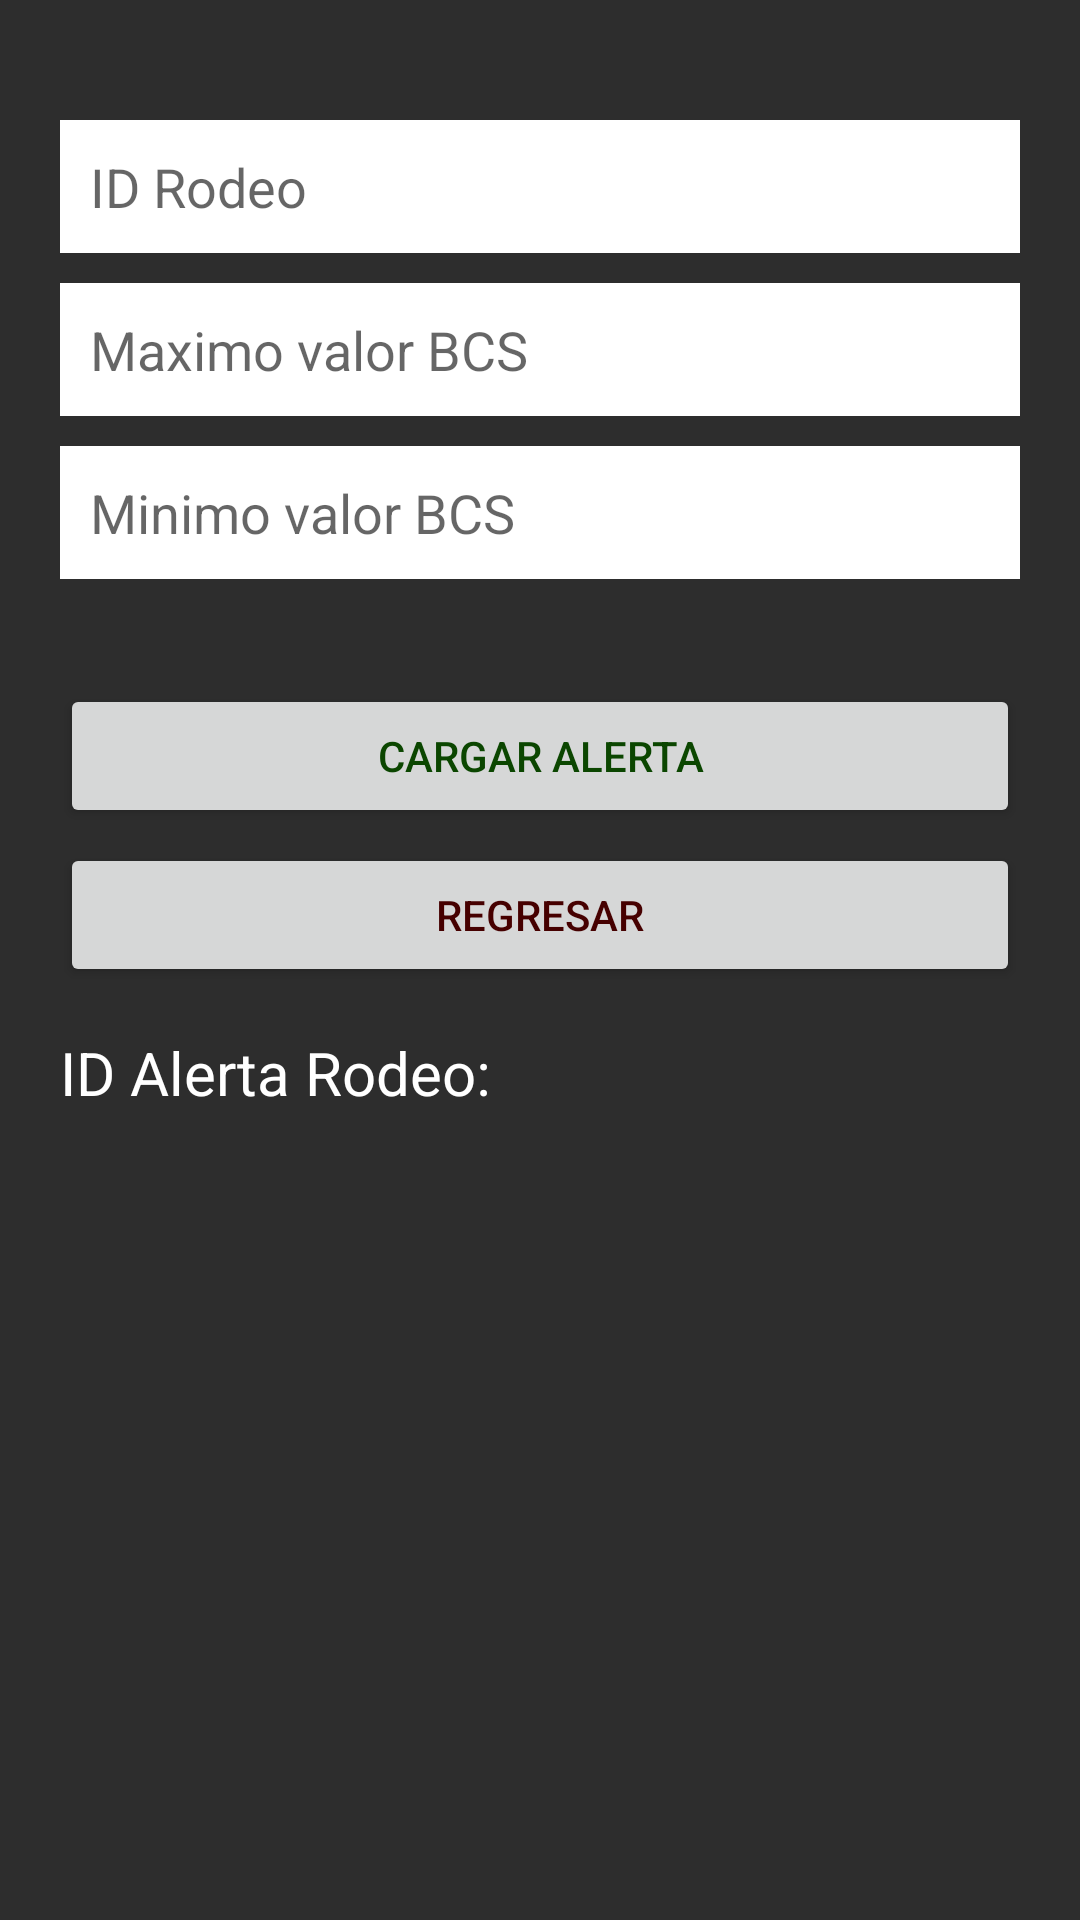

Layout XML and referenced resources for this Android screen:
<!-- AndroidManifest.xml: application theme AppTheme -->
<!-- res/layout/activity_agregar_rodeo_alerta.xml -->
<?xml version="1.0" encoding="utf-8"?>
<ScrollView xmlns:android="http://schemas.android.com/apk/res/android"
    xmlns:app="http://schemas.android.com/apk/res-auto"
    xmlns:tools="http://schemas.android.com/tools"
    android:layout_width="match_parent"
    android:layout_height="match_parent"
    android:padding="20dp"
    android:background="@color/grey"
    tools:context=".Model.AgregarRodeoAlerta">

    <RelativeLayout
        android:layout_width="match_parent"
        android:layout_height="match_parent"
        android:orientation="vertical">

        <EditText
            android:layout_width="wrap_content"
            android:layout_height="wrap_content"
            android:inputType="textPersonName"
            android:layout_marginTop="20dp"
            android:ems="10"
            android:id="@+id/etIdHerd"
            android:layout_alignParentTop="true"
            android:layout_alignParentLeft="true"
            android:layout_alignParentStart="true"
            android:layout_alignParentRight="true"
            android:layout_alignParentEnd="true"
            android:hint="ID Rodeo"
            android:background="@color/white"
            android:shape="rectangle"
            android:padding="10dp"
            />

        <EditText
            android:layout_width="wrap_content"
            android:layout_height="wrap_content"
            android:inputType="textPersonName"
            android:ems="10"
            android:id="@+id/etBCSmax"
            android:layout_below="@+id/etIdHerd"
            android:layout_marginTop="10dp"            android:layout_alignParentLeft="true"
            android:layout_alignParentStart="true"
            android:layout_alignParentRight="true"
            android:layout_alignParentEnd="true"
            android:hint="Maximo valor BCS"
            android:background="@color/white"
            android:shape="rectangle"
            android:padding="10dp"
            />

        <EditText
            android:layout_width="wrap_content"
            android:layout_height="wrap_content"
            android:inputType="textPersonName"
            android:ems="10"
            android:id="@+id/etBCSmin"
            android:layout_below="@+id/etBCSmax"
            android:layout_marginTop="10dp"
            android:layout_alignParentLeft="true"
            android:layout_alignParentStart="true"
            android:layout_alignParentRight="true"
            android:layout_alignParentEnd="true"
            android:hint="Minimo valor BCS"
            android:background="@color/white"
            android:shape="rectangle"
            android:padding="10dp"
            />



        <Button
            android:layout_width="wrap_content"
            android:layout_height="wrap_content"
            android:text="Cargar Alerta"
            android:id="@+id/bCargar"
            android:layout_below="@+id/etBCSmin"
            android:layout_marginTop="35dp"
            android:layout_alignParentLeft="true"
            android:layout_alignParentStart="true"
            android:layout_alignParentRight="true"
            android:layout_alignParentEnd="true"
            android:textColor="@color/green"
            android:padding="10dp"
            />

        <Button
            android:layout_width="wrap_content"
            android:layout_height="wrap_content"
            android:text="Regresar"
            android:id="@+id/bBack"
            android:layout_below="@+id/bCargar"
            android:layout_marginTop="5dp"
            android:layout_alignParentLeft="true"
            android:layout_alignParentStart="true"
            android:layout_alignRight="@+id/bCargar"
            android:layout_alignEnd="@+id/bCargar"
            android:textColor="@color/red"
            android:padding="10dp"
            />

        <TextView
            android:layout_width="wrap_content"
            android:layout_height="wrap_content"
            android:id="@+id/etInfo"
            android:layout_below="@+id/bBack"
            android:layout_marginTop="15dp"
            android:layout_alignParentLeft="true"
            android:layout_alignParentStart="true"
            android:text="ID Alerta Rodeo: "
            android:textSize="20dp"
            android:textColor="@color/white"
            android:layout_alignRight="@+id/bCargar"
            android:layout_alignEnd="@+id/bCargar"/>

    </RelativeLayout>


</ScrollView>
<!-- resources referenced by this layout -->
<resources>
  <color name="green">#0B4600</color>
  <color name="grey">#2d2d2d</color>
  <color name="red">#460000</color>
  <color name="white">#fff</color>
  <style name="AppTheme" parent="Theme.AppCompat.Light.NoActionBar">
          
          <item name="colorPrimary">@color/black</item>
          <item name="colorPrimaryDark">@color/colorPrimaryDark</item>
          <item name="colorAccent">@color/colorAccent</item>
      </style>
  <color name="black">#000</color>
  <color name="colorPrimaryDark">#3700B3</color>
  <color name="colorAccent">#03DAC5</color>
</resources>
